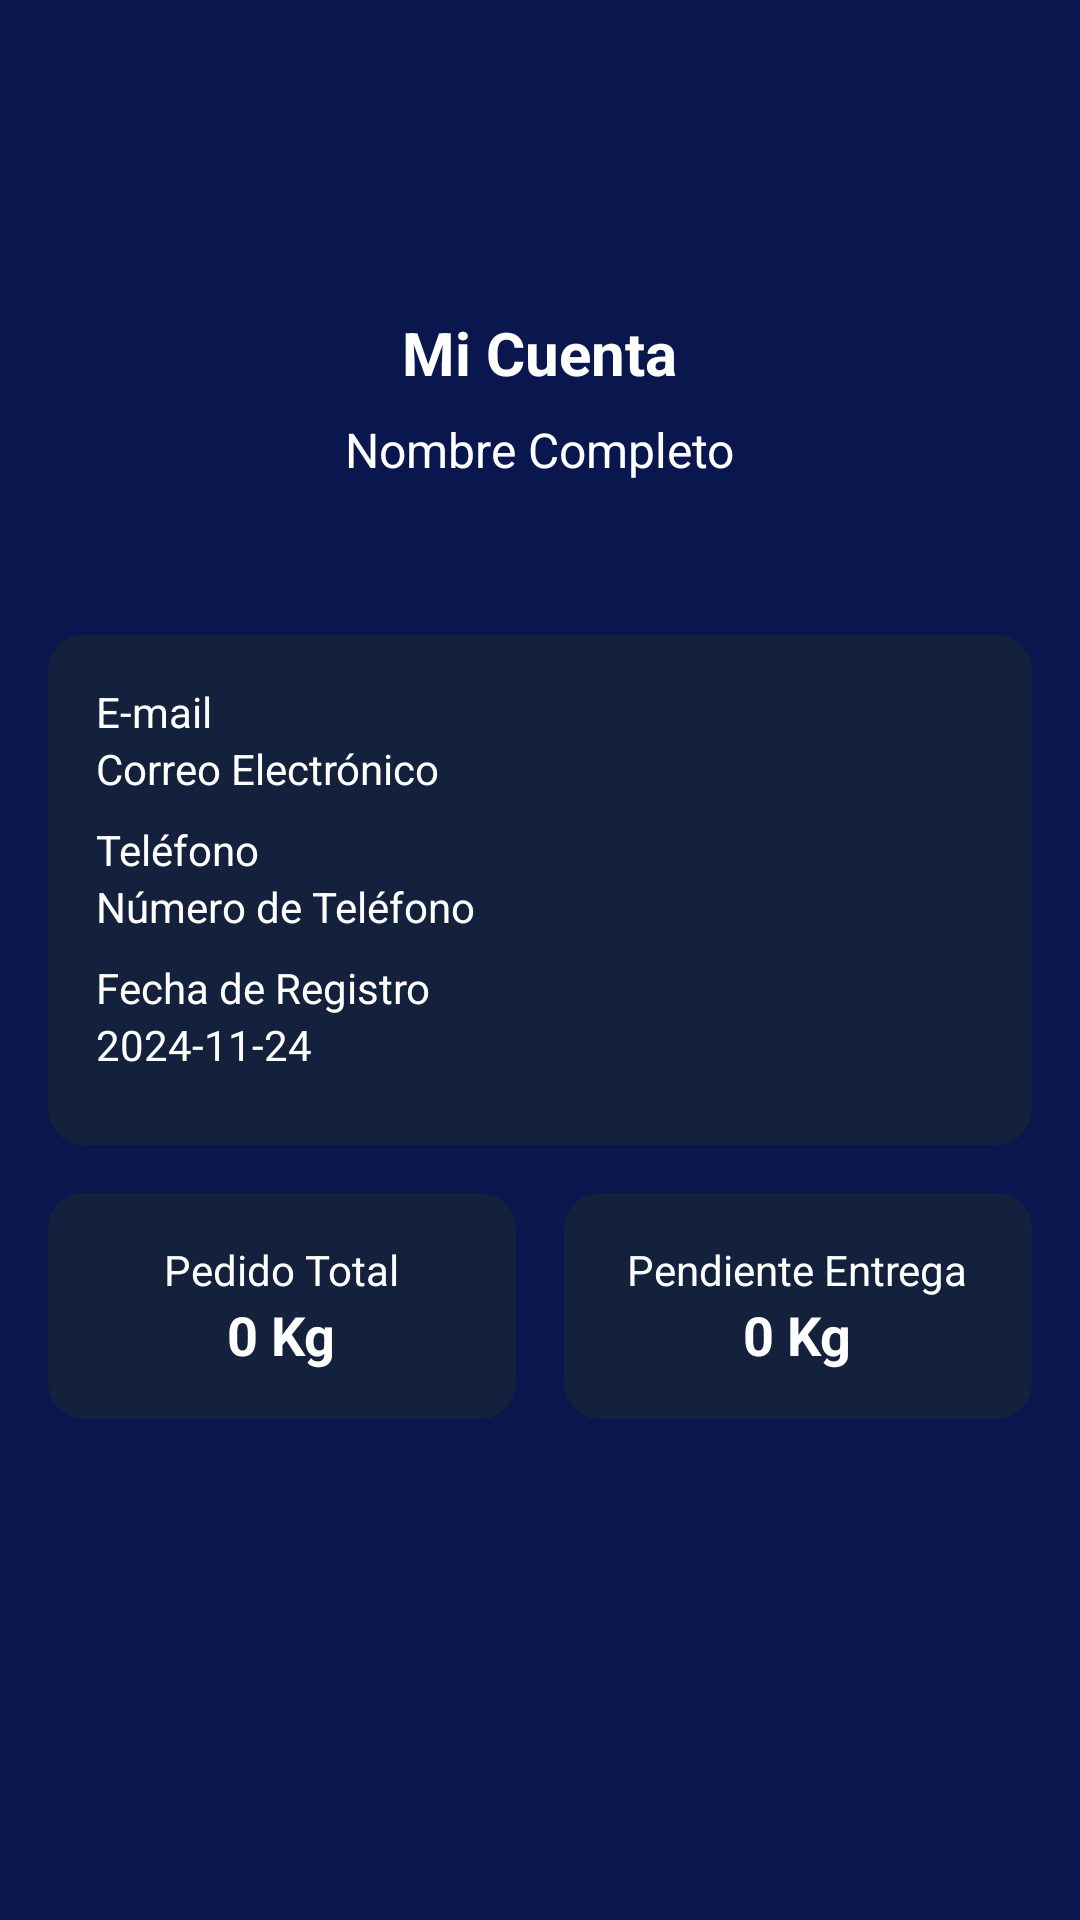

Produce the Android XML layout that renders to this screen, including the resource entries it uses.
<!-- AndroidManifest.xml: application theme Theme.BetonDecken -->
<!-- res/layout/fragment_account.xml -->
<ScrollView xmlns:android="http://schemas.android.com/apk/res/android"
    xmlns:app="http://schemas.android.com/apk/res-auto"
    android:layout_width="match_parent"
    android:layout_height="match_parent"
    android:background="#0A174E"
    android:padding="16dp">

    <LinearLayout
        android:layout_width="match_parent"
        android:layout_height="wrap_content"
        android:orientation="vertical"
        android:gravity="center_horizontal">

        
        <ImageView
            android:layout_width="80dp"
            android:layout_height="80dp"
            android:layout_gravity="center"
            android:layout_marginBottom="8dp"
            android:contentDescription="@string/profile_picture"
            android:src="@drawable/account_circle_white_icon" />

        <TextView
            android:layout_width="wrap_content"
            android:layout_height="wrap_content"
            android:text="Mi Cuenta"
            android:textColor="@android:color/white"
            android:textSize="20sp"
            android:textStyle="bold"
            android:layout_marginBottom="8dp" />

        <TextView
            android:id="@+id/tvNombreCompleto"
            android:layout_width="wrap_content"
            android:layout_height="wrap_content"
            android:text="Nombre Completo"
            android:textColor="@android:color/white"
            android:textSize="16sp"
            android:layout_marginBottom="16dp" />

        <LinearLayout
            android:layout_width="match_parent"
            android:layout_height="wrap_content"
            android:orientation="horizontal"
            android:gravity="end"
            android:padding="8dp">

            <ImageView
                android:id="@+id/btnEditProfile"
                android:layout_width="16dp"
                android:layout_height="19dp"
                android:src="@drawable/edit_24"
                android:contentDescription="Editar Perfil"
                app:tint="@android:color/white" />
        </LinearLayout>
        
        <LinearLayout
            android:layout_width="match_parent"
            android:layout_height="wrap_content"
            android:orientation="vertical"
            android:background="@drawable/background_card"
            android:padding="16dp"
            android:layout_marginBottom="16dp">

            <TextView
                android:layout_width="wrap_content"
                android:layout_height="wrap_content"
                android:text="E-mail"
                android:textColor="@android:color/white" />

            <TextView
                android:id="@+id/tvEmail"
                android:layout_width="wrap_content"
                android:layout_height="wrap_content"
                android:text="Correo Electrónico"
                android:textColor="@android:color/white"
                android:layout_marginBottom="8dp" />

            <TextView
                android:layout_width="wrap_content"
                android:layout_height="wrap_content"
                android:text="Teléfono"
                android:textColor="@android:color/white" />

            <TextView
                android:id="@+id/tvTelefono"
                android:layout_width="wrap_content"
                android:layout_height="wrap_content"
                android:text="Número de Teléfono"
                android:textColor="@android:color/white"
                android:layout_marginBottom="8dp" />

            <TextView
                android:layout_width="wrap_content"
                android:layout_height="wrap_content"
                android:text="Fecha de Registro"
                android:textColor="@android:color/white" />

            <TextView
                android:id="@+id/tvFechaRegistro"
                android:layout_width="wrap_content"
                android:layout_height="wrap_content"
                android:text="2024-11-24"
                android:textColor="@android:color/white"
                android:layout_marginBottom="8dp" />

        </LinearLayout>




        
        <LinearLayout
            android:layout_width="match_parent"
            android:layout_height="wrap_content"
            android:orientation="horizontal"
            android:gravity="center"
            android:layout_marginBottom="16dp">

            <LinearLayout
                android:layout_width="0dp"
                android:layout_height="wrap_content"
                android:layout_weight="1"
                android:background="@drawable/background_card"
                android:orientation="vertical"
                android:padding="16dp">

                <TextView
                    android:layout_width="wrap_content"
                    android:layout_height="wrap_content"
                    android:text="Pedido Total"
                    android:textColor="@android:color/white"
                    android:layout_gravity="center" />

                <TextView
                    android:id="@+id/tvPedidoTotal"
                    android:layout_width="wrap_content"
                    android:layout_height="wrap_content"
                    android:text="0 Kg"
                    android:textColor="@android:color/white"
                    android:textSize="18sp"
                    android:textStyle="bold"
                    android:layout_gravity="center" />
            </LinearLayout>

            <Space
                android:layout_width="16dp"
                android:layout_height="wrap_content" />

            <LinearLayout
                android:layout_width="0dp"
                android:layout_height="wrap_content"
                android:layout_weight="1"
                android:background="@drawable/background_card"
                android:orientation="vertical"
                android:padding="16dp">

                <TextView
                    android:layout_width="wrap_content"
                    android:layout_height="wrap_content"
                    android:text="Pendiente Entrega"
                    android:textColor="@android:color/white"
                    android:layout_gravity="center" />

                <TextView
                    android:id="@+id/tvPendienteEntrega"
                    android:layout_width="wrap_content"
                    android:layout_height="wrap_content"
                    android:text="0 Kg"
                    android:textColor="@android:color/white"
                    android:textSize="18sp"
                    android:textStyle="bold"
                    android:layout_gravity="center" />
            </LinearLayout>
        </LinearLayout>

    </LinearLayout>
</ScrollView>
<!-- resources referenced by this layout -->
<resources>
  <!-- drawable background_card (drawable) -->
  <?xml version="1.0" encoding="utf-8"?>
  <shape xmlns:android="http://schemas.android.com/apk/res/android">
      <solid android:color="#14213D" />
      <corners android:radius="12dp" />
  </shape>
  <string name="profile_picture">Foto de perfil</string>
  <style name="Theme.BetonDecken" parent="Theme.MaterialComponents.DayNight.DarkActionBar">
          
          <item name="colorPrimary">#5F77F5</item>
          <item name="colorPrimaryVariant">@color/purple_700</item>
          <item name="colorOnPrimary">@color/white</item>
          
          <item name="colorSecondary">@color/teal_200</item>
          <item name="colorSecondaryVariant">@color/teal_700</item>
          <item name="colorOnSecondary">@color/black</item>
          
          <item name="android:statusBarColor">?attr/colorPrimaryVariant</item>
          
      </style>
  <color name="purple_700">#071333</color>
  <color name="white">#FFFFFFFF</color>
  <color name="teal_200">#FF03DAC5</color>
  <color name="teal_700">#FF018786</color>
  <color name="black">#FF000000</color>
</resources>
